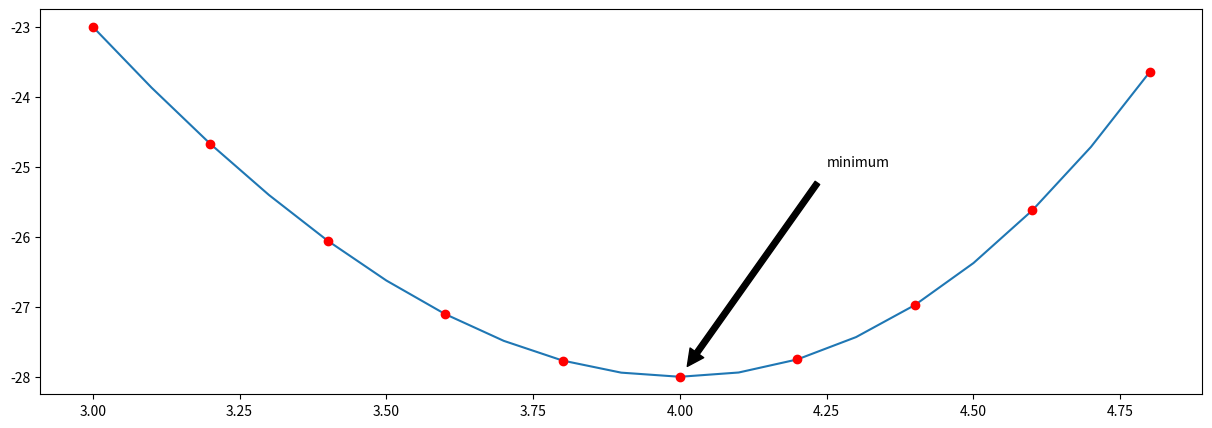

Here is the Python script that generated this plot:
# Sep 2020

import numpy as np
import matplotlib.pyplot as plt

def function(x):
	return(x*x*x - 6*x*x + 4)

def uniform_search(left_edge, right_edge, n_itter):
	X_list = np.arange(left_edge, right_edge, (right_edge - left_edge)/n_itter)
	FX_list = [function(i) for i in X_list]
	x_point = X_list[FX_list.index(min(FX_list))]
	fx_point = min(FX_list)
	print("Uniform_search: \n x* = {0}, f(x*) = {1}, n = {2} \n".format(x_point,
																		fx_point,
																		n_itter))
	return(X_list, FX_list, x_point, fx_point)
	
X_list, FX_list, x_point, fx_point = uniform_search(3, 5, 10)

g_x = np.arange(min(X_list), max(X_list), 0.1)
g_y = [function(i) for i in g_x]

plt.figure(figsize=(15, 5))	
plt.plot(g_x, g_y)
plt.plot(X_list, FX_list, 'ro')
plt.annotate('minimum', xy=(x_point, fx_point), xytext=(4.25, -25),
				   arrowprops=dict(facecolor='black', shrink=0.05))
#plt.savefig('path.png', dpi=300)
plt.show()